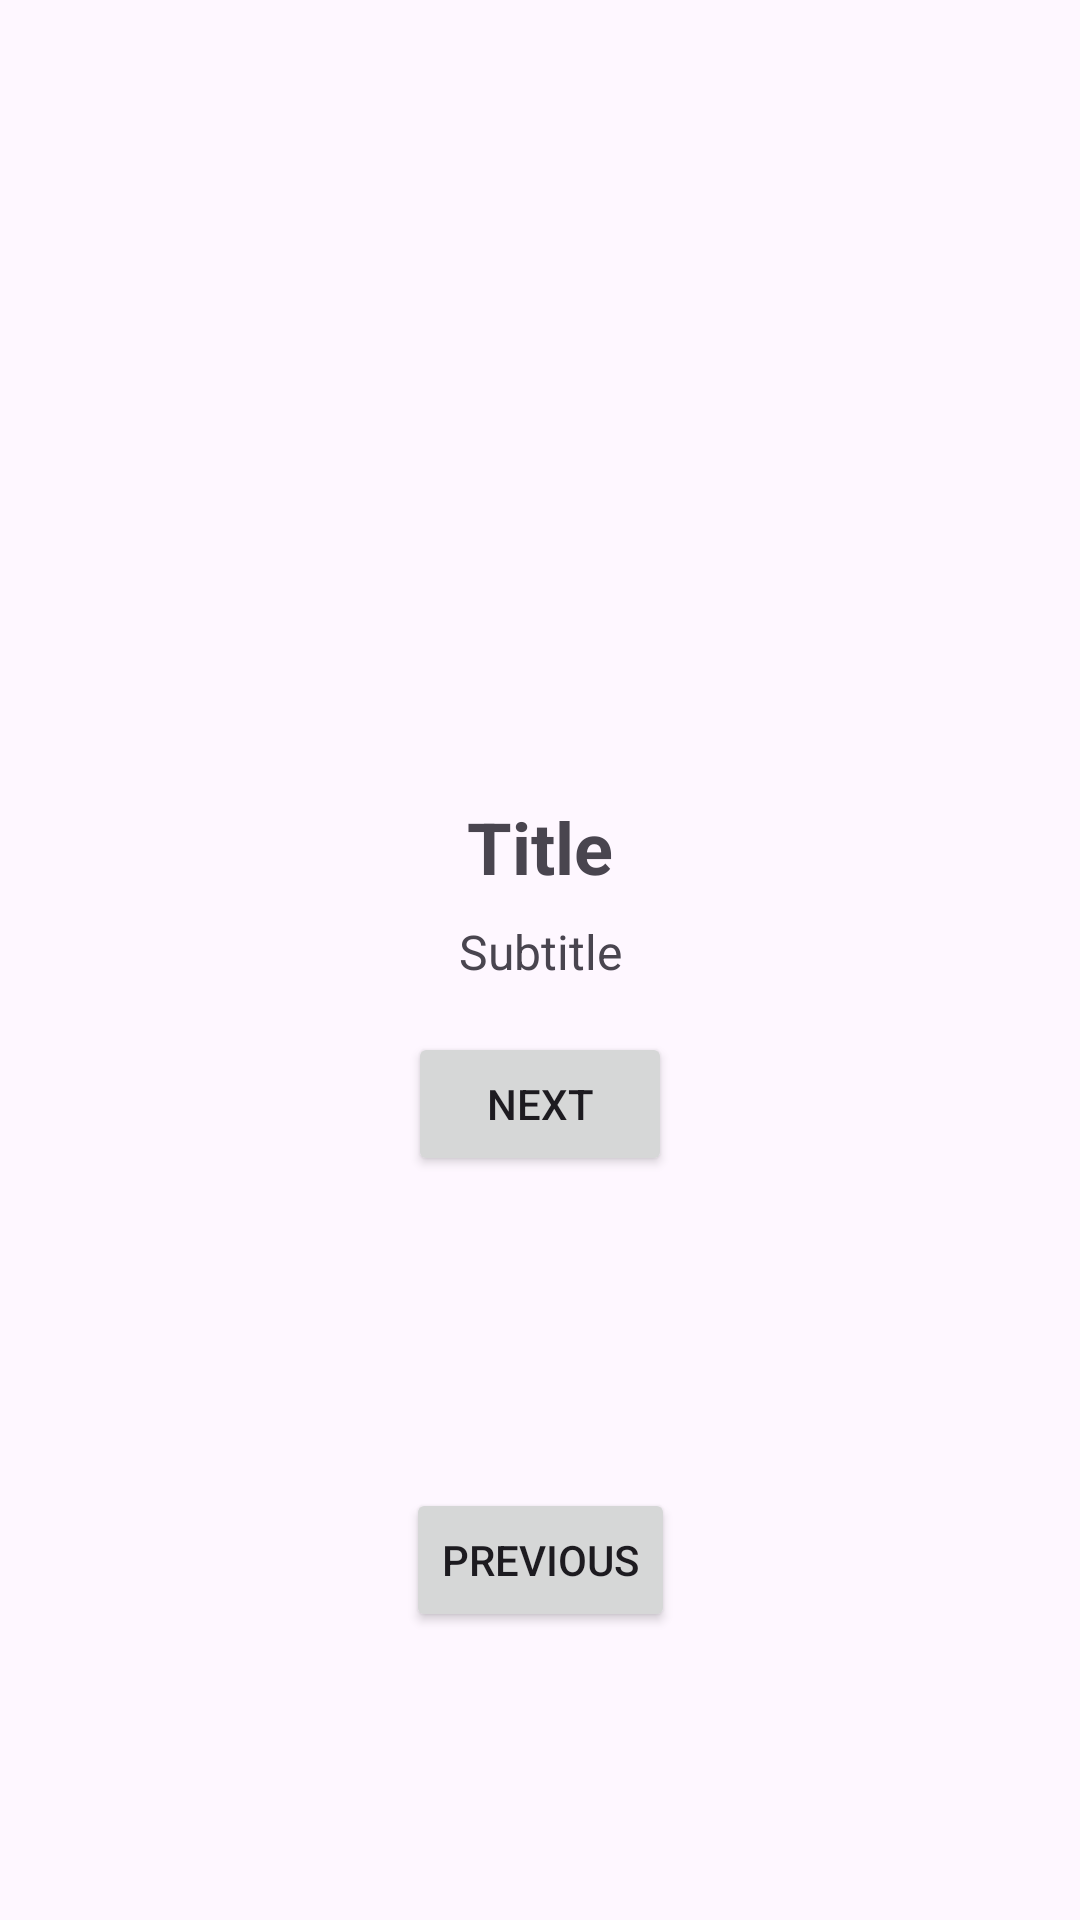

Here is an Android app screen rendered from its layout file. Give the layout XML and the strings, colors and styles it references.
<!-- AndroidManifest.xml: application theme Theme.FirstAppForLab -->
<!-- res/layout/fragment_home.xml -->
<?xml version="1.0" encoding="utf-8"?>
<androidx.constraintlayout.widget.ConstraintLayout xmlns:android="http://schemas.android.com/apk/res/android"
    xmlns:app="http://schemas.android.com/apk/res-auto"
    android:layout_width="match_parent"
    android:layout_height="match_parent"
    xmlns:tools="http://schemas.android.com/tools">

    <androidx.recyclerview.widget.RecyclerView
        android:id="@+id/recyclerView"
        android:layout_width="match_parent"
        android:layout_height="0dp"
        app:layout_constraintBottom_toBottomOf="parent"
        app:layout_constraintTop_toBottomOf="@id/btnPrevious"
        app:layout_constraintVertical_bias="0.0"
        tools:layout_editor_absoluteX="106dp"
        tools:listitem="@layout/item_chat" />

    <ImageView
        android:id="@+id/image"
        android:layout_width="200dp"
        android:layout_height="200dp"
        app:layout_constraintTop_toTopOf="parent"
        app:layout_constraintStart_toStartOf="parent"
        app:layout_constraintEnd_toEndOf="parent"
        android:layout_marginTop="50dp"
        android:contentDescription="Image" />

    <TextView
        android:id="@+id/title"
        android:layout_width="wrap_content"
        android:layout_height="wrap_content"
        android:text="Title"
        android:textSize="24sp"
        android:textStyle="bold"
        app:layout_constraintTop_toBottomOf="@id/image"
        app:layout_constraintStart_toStartOf="parent"
        app:layout_constraintEnd_toEndOf="parent"
        android:layout_marginTop="16dp" />

    <TextView
        android:id="@+id/subtitle"
        android:layout_width="wrap_content"
        android:layout_height="wrap_content"
        android:text="Subtitle"
        android:textSize="16sp"
        app:layout_constraintTop_toBottomOf="@id/title"
        app:layout_constraintStart_toStartOf="parent"
        app:layout_constraintEnd_toEndOf="parent"
        android:layout_marginTop="8dp" />

    <Button
        android:id="@+id/btnNext"
        android:layout_width="wrap_content"
        android:layout_height="wrap_content"
        android:text="Next"
        app:layout_constraintTop_toBottomOf="@id/subtitle"
        app:layout_constraintStart_toStartOf="parent"
        app:layout_constraintEnd_toEndOf="parent"
        android:layout_marginTop="16dp" />

    <Button
        android:id="@+id/btnPrevious"
        android:layout_width="wrap_content"
        android:layout_height="wrap_content"
        android:text="Previous"
        app:layout_constraintTop_toBottomOf="@id/btnNext"
        app:layout_constraintStart_toStartOf="parent"
        app:layout_constraintEnd_toEndOf="parent"
        android:layout_marginTop="8dp"
        app:layout_constraintBottom_toBottomOf="parent" />
</androidx.constraintlayout.widget.ConstraintLayout>
<!-- res/layout/item_chat.xml (included above) -->
<?xml version="1.0" encoding="utf-8"?>
<LinearLayout
    xmlns:android="http://schemas.android.com/apk/res/android"
    android:layout_width="match_parent"
    android:layout_height="wrap_content"
    android:orientation="vertical"
    android:padding="16dp">

    <TextView
        android:id="@+id/userName"
        android:layout_width="wrap_content"
        android:layout_height="wrap_content"
        android:text="User Name"
        android:textStyle="bold"
        android:textSize="18sp" />

    <TextView
        android:id="@+id/lastMessage"
        android:layout_width="wrap_content"
        android:layout_height="wrap_content"
        android:text="Last message"
        android:textSize="14sp"
        android:layout_marginTop="4dp" />

    <TextView
        android:id="@+id/messageTime"
        android:layout_width="wrap_content"
        android:layout_height="wrap_content"
        android:text="Time"
        android:textSize="12sp"
        android:layout_marginTop="4dp" />
</LinearLayout>
<!-- resources referenced by this layout -->
<resources>
  <style name="Theme.FirstAppForLab" parent="Base.Theme.FirstAppForLab" />
  <style name="Base.Theme.FirstAppForLab" parent="Theme.Material3.DayNight.NoActionBar">
          
          
      </style>
</resources>
